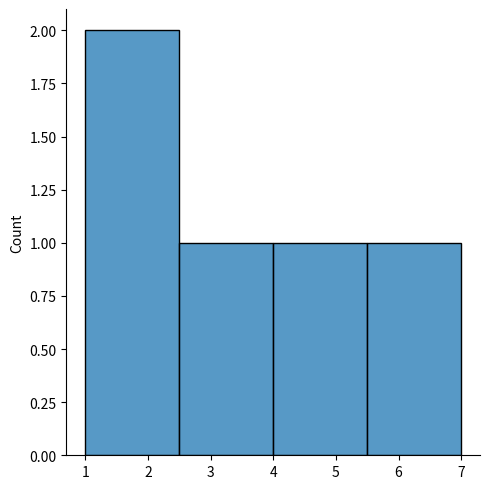
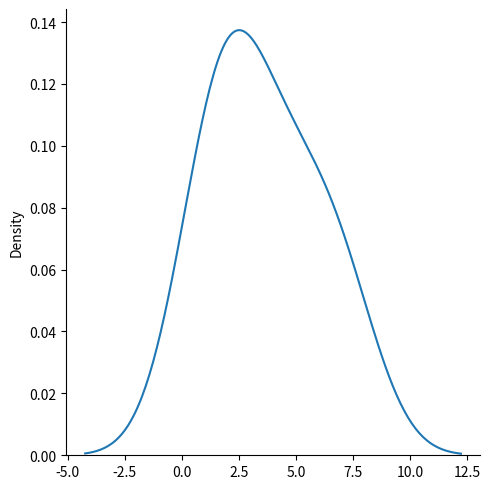

Python code for these plots, in order:
import matplotlib.pyplot as plt
import seaborn as sb
sb.displot([2,1,3,5,7])
plt.show() # I had initially named the file 'seaborn.py' which caused an error, so one should name it something unique to seaborn.py

sb.displot([2,1,3,5,7], kind='kde')
plt.show() 
